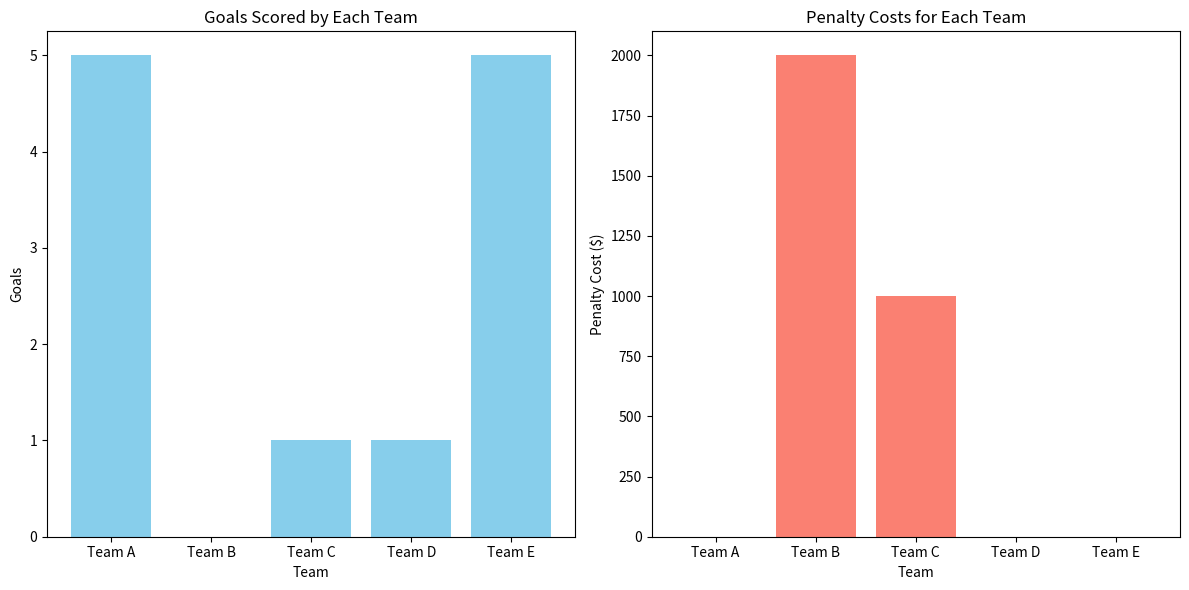

Source code (Python):
from random import randint, seed
import matplotlib.pyplot as plt
import pandas as pd
import re

# Constants
TEAMS = ['Team A', 'Team B', 'Team C', 'Team D', 'Team E']
PENALTY_COST = 1000  # in dollars

def task_func(goals, penalties, rng_seed=None, teams=TEAMS):
    # Set the random seed for reproducibility
    if rng_seed is not None:
        seed(rng_seed)
    
    # Generate random goals and penalties for each team
    match_results = []
    for team in teams:
        team_goals = randint(0, goals)
        team_penalties = randint(0, penalties)
        penalty_cost = team_penalties * PENALTY_COST
        match_results.append({
            'Team': team,
            'Goals': team_goals,
            'Penalty Cost': penalty_cost
        })
    
    # Create a DataFrame from the match results
    df = pd.DataFrame(match_results)
    
    # Analyze the data
    total_goals = df['Goals'].sum()
    total_penalty_cost = df['Penalty Cost'].sum()
    
    print(f"Total Goals: {total_goals}")
    print(f"Total Penalty Cost: ${total_penalty_cost:,}")
    
    # Visualize the data
    plt.figure(figsize=(12, 6))
    
    # Bar plot for goals
    plt.subplot(1, 2, 1)
    plt.bar(df['Team'], df['Goals'], color='skyblue')
    plt.xlabel('Team')
    plt.ylabel('Goals')
    plt.title('Goals Scored by Each Team')
    
    # Bar plot for penalty costs
    plt.subplot(1, 2, 2)
    plt.bar(df['Team'], df['Penalty Cost'], color='salmon')
    plt.xlabel('Team')
    plt.ylabel('Penalty Cost ($)')
    plt.title('Penalty Costs for Each Team')
    
    plt.tight_layout()
    plt.show()
    
    return df

# Example usage
df = task_func(goals=5, penalties=3, rng_seed=42)